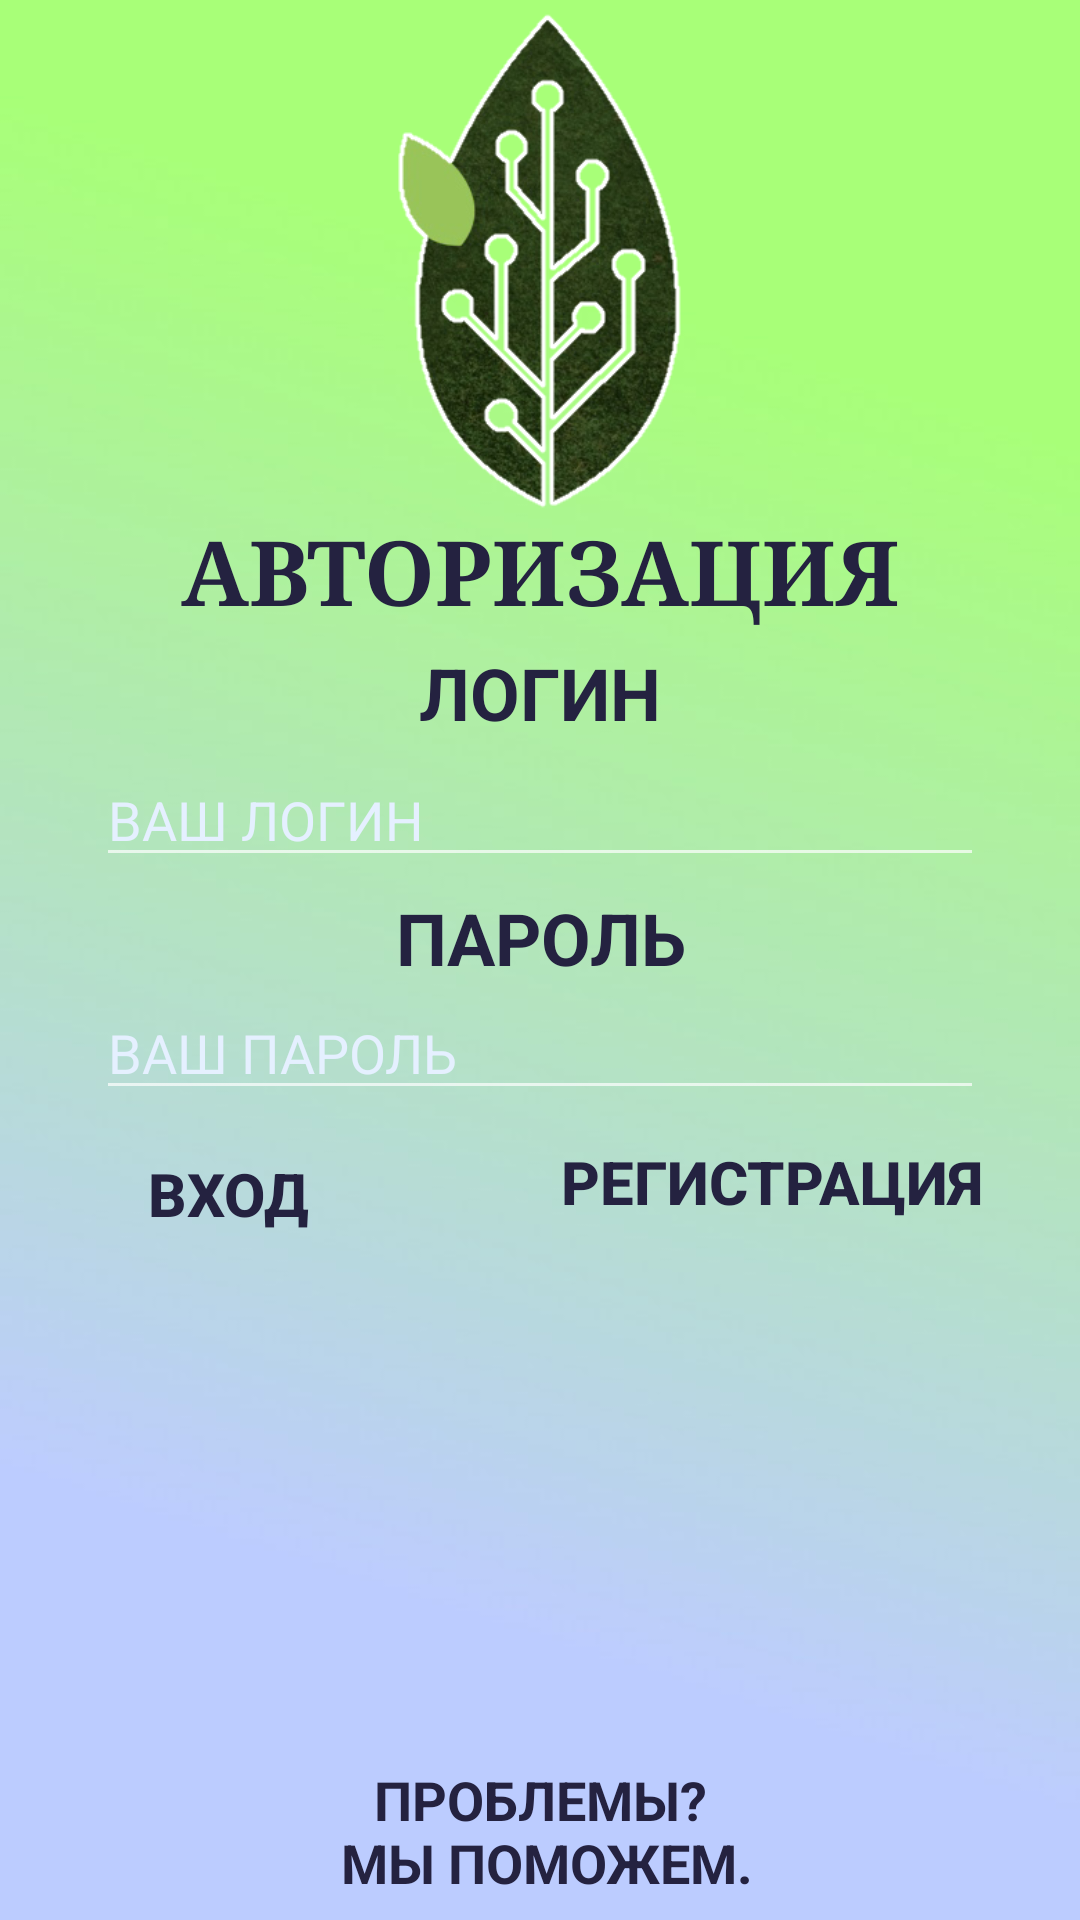

Produce the Android XML layout that renders to this screen, including the resource entries it uses.
<!-- AndroidManifest.xml: application theme AppTheme -->
<!-- res/layout/activity_registration.xml -->
<?xml version="1.0" encoding="utf-8"?>
<androidx.constraintlayout.widget.ConstraintLayout xmlns:android="http://schemas.android.com/apk/res/android"
    xmlns:app="http://schemas.android.com/apk/res-auto"
    xmlns:tools="http://schemas.android.com/tools"
    android:id="@+id/container"
    android:layout_width="match_parent"
    android:layout_height="match_parent"
    android:background="@drawable/light_background"
    android:paddingLeft="@dimen/activity_horizontal_margin"
    android:paddingTop="@dimen/activity_vertical_margin"
    android:paddingRight="@dimen/activity_horizontal_margin"
    android:paddingBottom="@dimen/activity_vertical_margin"
    tools:context=".ui.login.LoginActivity">

    <TextView
        android:id="@+id/textView5"
        android:layout_width="wrap_content"
        android:layout_height="wrap_content"
        android:layout_marginStart="32dp"
        android:layout_marginTop="4dp"
        android:layout_marginEnd="32dp"
        android:gravity="center"
        android:text="@string/password"
        android:textColor="@color/colorPrimary"
        android:textSize="24dp"
        android:textStyle="bold"
        app:layout_constraintEnd_toEndOf="parent"
        app:layout_constraintStart_toStartOf="parent"
        app:layout_constraintTop_toBottomOf="@+id/username" />

    <TextView
        android:id="@+id/textView2"
        android:layout_width="wrap_content"
        android:layout_height="wrap_content"
        android:layout_marginStart="24dp"
        android:layout_marginTop="4dp"
        android:layout_marginEnd="24dp"
        android:gravity="center"
        android:text="@string/login"
        android:textColor="@color/colorPrimary"
        android:textSize="24dp"
        android:textStyle="bold"
        app:layout_constraintEnd_toEndOf="parent"
        app:layout_constraintStart_toStartOf="parent"
        app:layout_constraintTop_toBottomOf="@+id/textView3" />

    <EditText
        android:id="@+id/username"
        android:layout_width="0dp"
        android:layout_height="wrap_content"

        android:layout_marginStart="32dp"
        android:layout_marginTop="4dp"
        android:layout_marginEnd="32dp"
        android:hint="@string/prompt_email"
        android:inputType="textEmailAddress"
        android:selectAllOnFocus="true"
        android:textColor="@color/colorBack2"
        android:textColorHighlight="@color/colorBack4"
        android:textColorHint="@color/colorBack2"
        app:layout_constraintEnd_toEndOf="parent"
        app:layout_constraintStart_toStartOf="parent"
        app:layout_constraintTop_toBottomOf="@+id/textView2" />

    <Button
        android:id="@+id/login"
        android:layout_width="wrap_content"
        android:layout_height="wrap_content"
        android:layout_gravity="start"
        android:layout_marginStart="32dp"
        android:layout_marginTop="4dp"
        android:background="@android:color/transparent"
        android:enabled="false"
        android:gravity="center"
        android:text="@string/action_sign_in"
        android:textColor="@color/colorPrimary"
        android:textSize="20dp"
        android:textStyle="bold"
        app:layout_constraintStart_toStartOf="parent"
        app:layout_constraintTop_toBottomOf="@+id/password" />

    <EditText
        android:id="@+id/password"
        android:layout_width="0dp"
        android:layout_height="wrap_content"
        android:layout_marginStart="32dp"
        android:layout_marginEnd="32dp"
        android:hint="@string/prompt_password"
        android:imeActionLabel="@string/action_sign_in"
        android:imeOptions="actionDone"
        android:inputType="textPassword"
        android:selectAllOnFocus="true"
        android:textColor="@color/colorBack2"
        android:textColorHighlight="@color/colorBack4"
        android:textColorHint="@color/colorBack2"
        app:layout_constraintEnd_toEndOf="parent"
        app:layout_constraintStart_toStartOf="parent"
        app:layout_constraintTop_toBottomOf="@+id/textView5" />

    <Button
        android:id="@+id/button"
        android:layout_width="wrap_content"
        android:layout_height="wrap_content"
        android:layout_marginStart="16dp"
        android:layout_marginEnd="32dp"
        android:background="@android:color/transparent"
        android:gravity="center"
        android:text="@string/action_sign_up"
        android:textColor="@color/colorPrimary"
        android:textSize="20dp"
        android:textStyle="bold"
        app:layout_constraintEnd_toEndOf="parent"
        app:layout_constraintHorizontal_bias="1.0"
        app:layout_constraintStart_toEndOf="@+id/login"
        app:layout_constraintTop_toBottomOf="@+id/password" />

    <ProgressBar
        android:id="@+id/loading"
        android:layout_width="wrap_content"
        android:layout_height="wrap_content"
        android:layout_gravity="center"
        android:layout_marginStart="32dp"
        android:layout_marginTop="64dp"
        android:layout_marginEnd="32dp"
        android:layout_marginBottom="64dp"
        android:visibility="gone"
        app:layout_constraintBottom_toBottomOf="parent"
        app:layout_constraintEnd_toEndOf="@+id/password"
        app:layout_constraintStart_toStartOf="@+id/password"
        app:layout_constraintTop_toTopOf="parent"
        app:layout_constraintVertical_bias="0.3" />

    <ImageView
        android:id="@+id/imageView"
        android:layout_width="214dp"
        android:layout_height="166dp"
        android:layout_marginTop="4dp"
        app:layout_constraintEnd_toEndOf="parent"
        app:layout_constraintStart_toStartOf="parent"
        app:layout_constraintTop_toTopOf="parent"
        app:srcCompat="@drawable/itmo_green" />

    <TextView
        android:id="@+id/button_help_al"
        android:layout_width="143dp"
        android:layout_height="51dp"
        android:layout_marginStart="32dp"
        android:layout_marginEnd="32dp"
        android:layout_marginBottom="4dp"
        android:gravity="center"
        android:text="@string/problems"
        android:textColor="@color/colorPrimary"
        android:textSize="18sp"
        android:textStyle="bold"
        app:layout_constraintBottom_toBottomOf="parent"
        app:layout_constraintEnd_toEndOf="parent"
        app:layout_constraintStart_toStartOf="parent"
        app:layout_constraintTop_toBottomOf="@+id/password"
        app:layout_constraintVertical_bias="1.0" />

    <TextView
        android:id="@+id/textView3"
        android:layout_width="wrap_content"
        android:layout_height="wrap_content"
        android:layout_marginStart="24dp"
        android:layout_marginEnd="24dp"
        android:text="@string/authorization"
        android:textColor="@color/colorPrimary"
        android:textSize="30dp"
        android:textStyle="bold"
        android:typeface="serif"
        app:layout_constraintEnd_toEndOf="parent"
        app:layout_constraintStart_toStartOf="parent"
        app:layout_constraintTop_toBottomOf="@+id/imageView" />
</androidx.constraintlayout.widget.ConstraintLayout>
<!-- resources referenced by this layout -->
<resources>
  <color name="colorBack2">#E5F0FF</color>
  <color name="colorBack4">#AFCFEA</color>
  <color name="colorPrimary">#242240</color>
  <!-- drawable itmo_green: png bitmap (drawable, 76870 bytes) -->
  <!-- drawable light_background: jpg bitmap (drawable, 12231 bytes) -->
  <string name="action_sign_in">ВХОД</string>
  <string name="action_sign_up">РЕГИСТРАЦИЯ</string>
  <string name="authorization">АВТОРИЗАЦИЯ</string>
  <string name="login">ЛОГИН</string>
  <string name="password">ПАРОЛЬ</string>
  <string name="problems">ПРОБЛЕМЫ?\n
      МЫ ПОМОЖЕМ.</string>
  <string name="prompt_email">ВАШ ЛОГИН</string>
  <string name="prompt_password">ВАШ ПАРОЛЬ</string>
  <style name="AppTheme" parent="@style/Theme.AppCompat.NoActionBar">
          
          <item name="colorPrimary">@color/colorPrimary</item>
          <item name="colorPrimaryDark">@color/colorPrimaryDark</item>
          <item name="colorAccent">@color/colorAccent</item>
          <item name="android:spinnerItemStyle">@style/MySpinnerItem</item>
      </style>
  <color name="colorPrimaryDark">#0043A4</color>
  <color name="colorAccent">#4A69FF</color>
  <style name="MySpinnerItem" parent="AppTheme">
          <item name="android:textAppearance">@style/MyTextAppearanceSpinnerItem</item>
      </style>
  <style name="MyTextAppearanceSpinnerItem" parent="MySpinnerItem">
          <item name="android:textColor">@color/colorPrimary</item>
          <item name="android:textSize">18sp</item>
      </style>
</resources>
